3-way image classification set "Potato Leaf Disease" from GitHub (rifqicharisma/Belajar_Ai); label vocabulary: early blight, healthy, late blight.

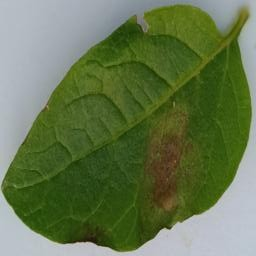
Label: late blight

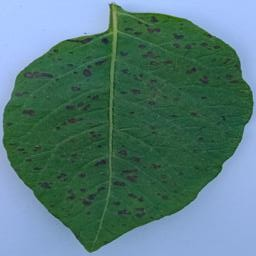
Label: early blight

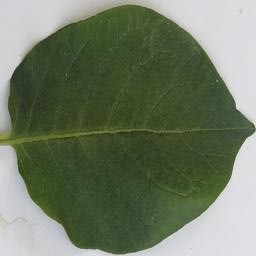
Label: healthy

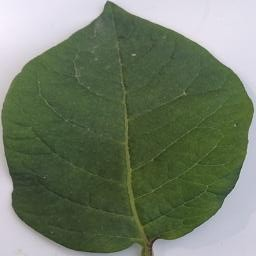
Label: healthy

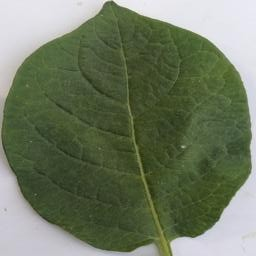
Label: healthy

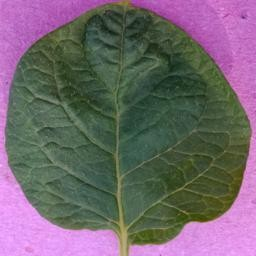
Label: healthy
